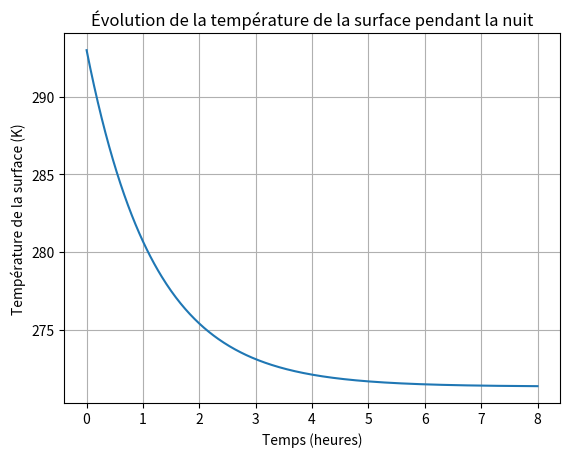

Write Python code to recreate this figure.
import numpy as np

# Constantes
sigma = 5.67e-8  # Constante de Stefan-Boltzmann, W/m²·K⁴
epsilon = 0.95  # Émissivité de la surface
h = 10  # Coefficient de transfert de chaleur par convection, W/m²·K
k = 1.5  # Conductivité thermique du sol, W/m·K
c = 800  # Capacité thermique spécifique du sol, J/kg·K
rho = 1600  # Densité du sol, kg/m³
d = 0.1  # Épaisseur de la couche de sol, m
A = 1  # Surface considérée, m²

# Températures initiales
T_s = 293  # Température initiale de la surface, K
T_a = 283  # Température de l'air, K

# Temps de simulation
dt = 60  # Intervalle de temps, s
total_time = 3600 * 8  # 8 heures de nuit, s
time_steps = total_time // dt

# Masse de la surface considérée
m = rho * A * d

# Évolution de la température
temperatures = [T_s]
for _ in range(int(time_steps)):
    Q_rad = epsilon * sigma * A * T_s**4
    Q_conv = h * A * (T_s - T_a)
    Q_cond = k * A * (T_s - T_a) / d
    dT_s = (- Q_rad - Q_conv - Q_cond) * dt / (m * c)
    T_s += dT_s
    temperatures.append(T_s)

print(f"Température finale de la surface après 8 heures: {T_s:.2f} K")

# Visualisation (facultatif)
import matplotlib.pyplot as plt

times = np.arange(0, total_time + dt, dt) / 3600  # Convertir en heures
plt.plot(times, temperatures)
plt.xlabel('Temps (heures)')
plt.ylabel('Température de la surface (K)')
plt.title('Évolution de la température de la surface pendant la nuit')
plt.grid(True)
plt.show()
